Run: headless pygame with SDL's dummy video driver; simulated clock (each Clock.tick advances the game by its frame time, no real sleeping); random seed 0; keys injected as events and as key.get_pressed() state; mouse plan: one left click at the window centre at the start of phase 2, then a move to the lower-right quarter at the start of phase 3.
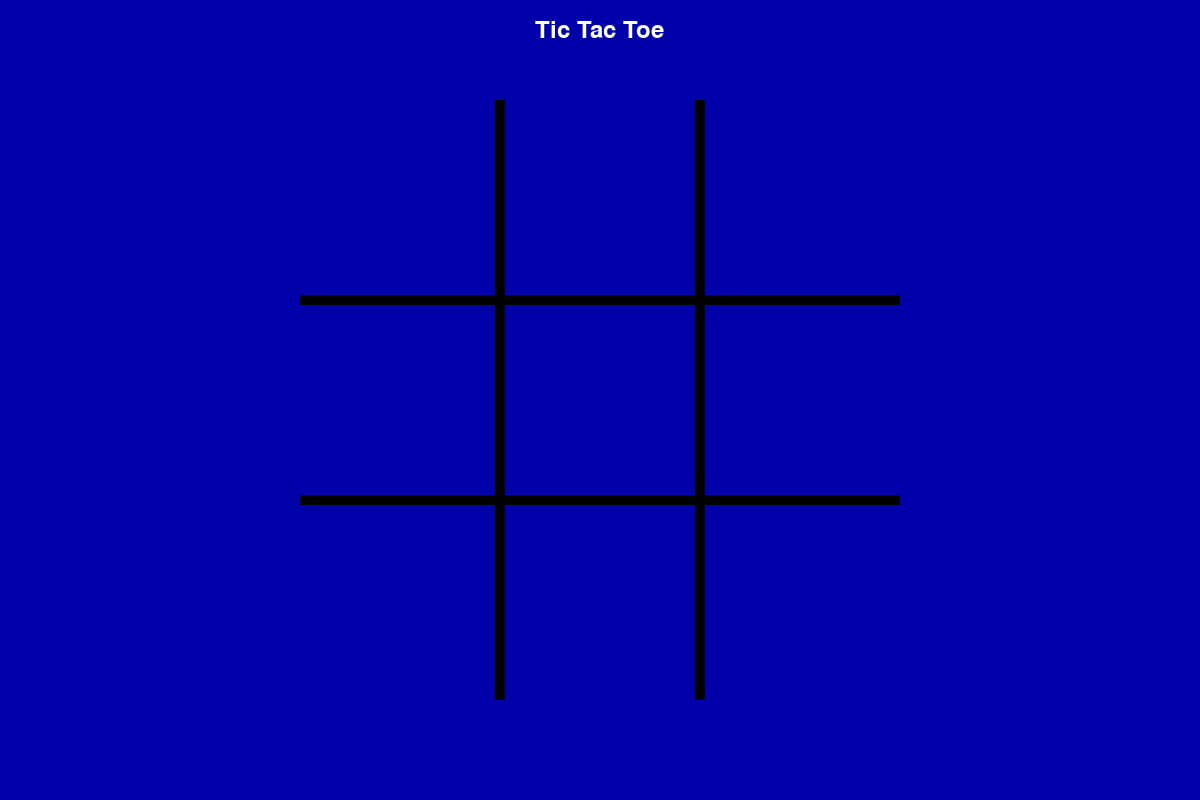
Frame 1 of 4 · flips 1–60 · no input
Frame 2 of 4 · flips 61–180 · clicked the window centre · tapped SPACE, RETURN · held RIGHT (→), D · screen unchanged from frame 1, image omitted
Frame 3 of 4 · flips 181–300 · moved the mouse to the lower-right quarter · held DOWN (↓), S · screen unchanged from frame 2, image omitted
Frame 4 of 4 · flips 301–420 · held LEFT (←), A, UP (↑), W · screen unchanged from frame 3, image omitted

The pygame program that drew these frames:


import pygame


#####
# Initialize pygame
#####


pygame.init()
pygame.display.set_caption("Tic Tac Toe by greateric")
canvas = pygame.display.set_mode((1200, 800))

# "Times New Roman", "Courier New", "Ubuntu Mono", etc.
my_font = pygame.font.SysFont('Calibri', 36)


#####
# Game state
#####


#####
# Game functions
#####


def draw_centered_text(canvas: pygame.Surface, text: pygame.Surface, x: float, y: float) -> None:
    text_rect = text.get_rect()
    canvas.blit(text, (x - text_rect.width/2, y - text_rect.height/2))


def draw_board():
    global canvas
    canvas.fill(0x0000aa)
    draw_centered_text(canvas, my_font.render('Tic Tac Toe', True, 0xffffffff), 600, 30)
    pygame.draw.rect(canvas, 0x000000, (495, 100, 10, 600))
    pygame.draw.rect(canvas, 0x000000, (695, 100, 10, 600))
    pygame.draw.rect(canvas, 0x000000, (300, 295, 600, 10))
    pygame.draw.rect(canvas, 0x000000, (300, 495, 600, 10))


def mouse_button_press(pos):
    x = pos[0]
    y = pos[1]
    # Check X
    if 310 <= x <= 490:
        board_x = 0
    elif 510 <= x <= 690:
        board_x = 1
    elif 710 <= x <= 890:
        board_x = 2
    else:
        # The user didn't click on the board.
        return
    # Check Y
    if 110 <= y <= 290:
        board_y = 0
    elif 310 <= y <= 490:
        board_y = 1
    elif 510 <= y <= 690:
        board_y = 2
    else:
        # The user didn't click on the board.
        return
    print('You clicked on X:', board_x, 'and Y:', board_y)


#####
# Main game
#####


while True:
    for event in pygame.event.get():
        if event.type == pygame.QUIT:
            pygame.quit()
            exit()
        if event.type == pygame.MOUSEBUTTONDOWN:
            mouse_button_press(event.pos)
    draw_board()
    pygame.display.update()
